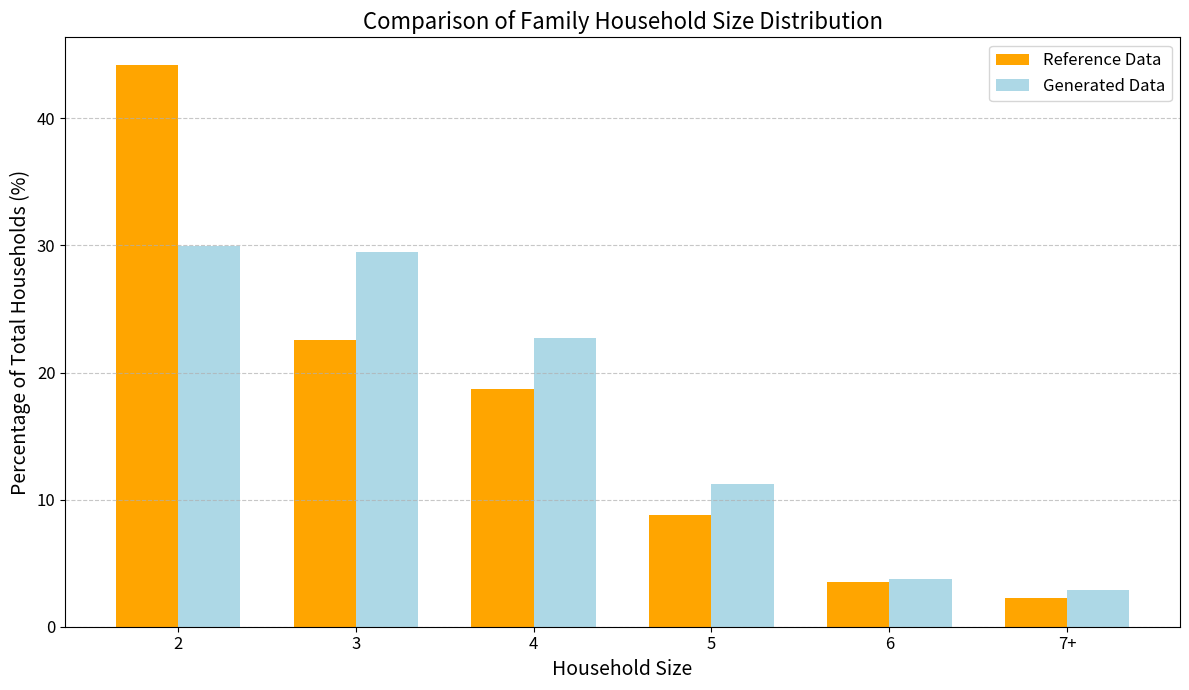
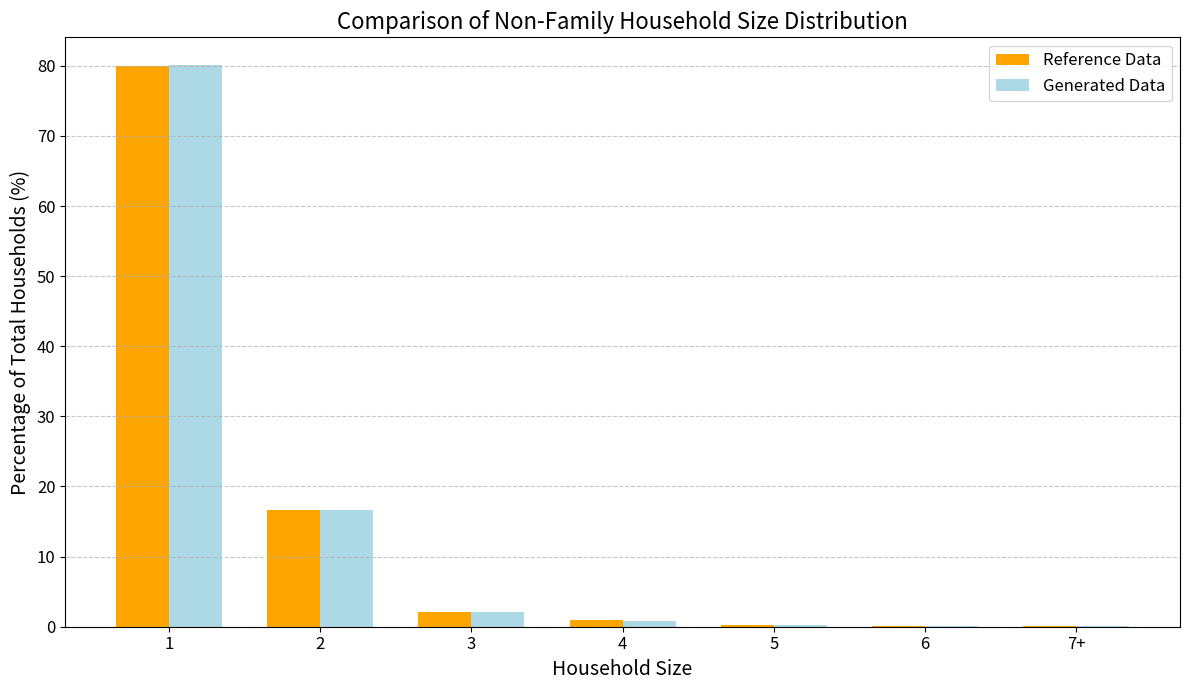

Reproduce these figures in Python, in order.
import random
import matplotlib.pyplot as plt
import numpy as np
from tqdm import tqdm
import time

'''
The idea is to generate the number of people in each of the 4 large categories (male/female children/adults) first so that the total population would be close to the actual distribution.

Then generate each household in a specific order based on the composition of the household.

Children are unique in that they cannot be alone in a household and can help us determine the age of the parents in the household.

1. We start by generating family households with 1 or 2 adults with children, using data on the number of children in households.
   Each household should subtract 2 or 1 adult and subtract the number of children from the population.
   This step should use up all the children in the population.

2. Family households without children
   Subtract 2 adults from the population.

3. Next, we generate non-family households (living alone and not living alone).
   Each household should subtract 1+ adult from the population.

Now the rest of the population consists of grandparents living with child/grandchild, other relatives, and some special cases.

4. Assign grandparents and other relatives to the existing family households.
   Add almost all of the remaining adults to a small portion of the households.

5. The remaining households are special cases.

5. Iterate through the generated households and refine the age to match the distribution.

This approach should not include any optimization and should be fast in generating the households.

'''

# '''
# Census population data:
# '''
# #s0101
# population_distribution =  {
#     "male_child": 11.12,
#     "male_adult": 38.37,
#     "female_child": 10.58,
#     "female_adult": 39.94
# },
#
#
# '''
# Census household data:
# '''
# # DP02 + B11001
# household_type_distribution = {
#     "family_households": 65.4,
#     "nonfamily_households": 34.6,
#     "with_children": 28.8,
# }
#
# avg_household_size = 2.49
#
# # https://www2.census.gov/programs-surveys/demo/tables/families/2023/cps-2023/taba3.xls
# children_distribution = {
#     "single_mother_child_distribution": {
#         "1": 0.435,
#         "2": 0.363,
#         "3": 0.141,
#         "4+": 0.062
#     },
#     "single_father_child_distribution": {
#         "1": 0.423,
#         "2": 0.375,
#         "3": 0.141,
#         "4+": 0.060
#     },
#     "two_parent_child_distribution": {
#         "1": 0.429,
#         "2": 0.369,
#         "3": 0.141,
#         "4+": 0.061
#     }
# }
# household_w_children_distribution = {
#     "married_couple_with_children": 0.6068,
#     "single_mother_with_children": 0.3345,
#     "single_father_with_children": 0.0587
# }
# parent_age_distribution = {
#     "married_couple_with_children": {
#         "15-24": 0.02,
#         "25-34": 0.25,
#         "35-44": 0.40,
#         "45-54": 0.25,
#         "55-64": 0.07,
#         "65+": 0.01
#     },
#     "single_mother_with_children": {
#         "15-24": 0.08,
#         "25-34": 0.30,
#         "35-44": 0.35,
#         "45-54": 0.20,
#         "55-64": 0.06,
#         "65+": 0.01
#     },
#     "single_father_with_children": {
#         "15-24": 0.03,
#         "25-34": 0.22,
#         "35-44": 0.38,
#         "45-54": 0.28,
#         "55-64": 0.08,
#         "65+": 0.01
#     }
# }
#
# # Added data for households with children aged 18-25
# married_couples_percentages = {
#     "with_children_18_25": 13.51,
#     "with_children_under_18": 73.16,
#     "without_children": 26.84
# }
#
# # S11001
# nonfamily_percentages = {
#     "living_alone": 28.8,
#     "not_living_alone": 5.8,
# }
# dp02 and dp05
# total population over 65: 59307056
# total households with 1+ over 65: 42291037
# 59307056 - 42291037 = 17016019
# 42291037 / 59307056 = 0.713 * 100 = 71.3%
# 17016019 / 59307056 = 0.287 * 100 = 28.7%


# 7.2% of U.S. Family Households Were Multigenerational in 2020
# https://www.census.gov/library/stories/2023/06/several-generations-under-one-roof.html


'''
Data Hierarchy:
'''

input_data = {
    "total_households": 10000,
    "avg_household_size": 2.49,
    "avg_family_size": 3.09,
    "pop_info": {
        "population_distribution": {
            "male_child": 11.12,
            "male_adult": 38.37,
            "female_child": 10.58,
            "female_adult": 39.94
        },
        "parent_age_distribution": {
            "married_couple_with_children": {
                "15-24": 2,
                "25-34": 25,
                "35-44": 40,
                "45-54": 25,
                "55-64": 7,
                "65+": 1
            },
            "single_mother_with_children": {
                "15-24": 8,
                "25-34": 30,
                "35-44": 35,
                "45-54": 20,
                "55-64": 6,
                "65+": 1
            },
            "single_father_with_children": {
                "15-24": 3,
                "25-34": 22,
                "35-44": 38,
                "45-54": 28,
                "55-64": 8,
                "65+": 1
            }
        },
        "married_couple_without_children_age_distribution": {
            "15-24": 5,
            "25-34": 20,
            "35-44": 20,
            "45-54": 25,
            "55-64": 20,
            "65+": 10
        }
    },
    "household_info": {
        "family_households": {
            "total_percentage": 65.4,
            "with_children_under_18": {
                "total_percentage": 28.8,
                "distribution": {
                    "married_couple_with_children": {
                        "total_percentage": 60.68,
                        "number_of_children": {
                            "1": 42.9,
                            "2": 36.9,
                            "3": 14.1,
                            "4+": 6.1
                        }
                    },
                    "single_mother_with_children": {
                        "total_percentage": 33.45,
                        "number_of_children": {
                            "1": 43.5,
                            "2": 36.3,
                            "3": 14.1,
                            "4+": 6.2
                        }
                    },
                    "single_father_with_children": {
                        "total_percentage": 5.87,
                        "number_of_children": {
                            "1": 42.3,
                            "2": 37.5,
                            "3": 14.1,
                            "4+": 6
                        }
                    }
                }
            },
            "with_over_65": {
                "total_percentage": 20.6,
                "multi_generational": 7.2,
            },
            "size_distribution": {  # b11016
                '2': 44.17,
                '3': 22.54,
                '4': 18.69,
                '5': 8.82,
                '6': 3.48,
                '7+': 2.29
            }
        },
        "nonfamily_households": {
            "total_percentage": 34.6,
            "living_alone": {
                "total_percentage": 28.8,
                "male_over_65": 4.0,
                "female_over_65": 7.7,
            },
            "not_living_alone": 5.8,
            "size_distribution": {
                '1': 80.02,
                '2': 16.62,
                '3': 2.08,
                '4': 0.89,
                '5': 0.25,
                '6': 0.08,
                '7+': 0.06
            }
            # b09016

        },
        "married_couples_percentages": {
            "with_children_18_25": 13.51,
            "with_children_under_18": 73.16,
            "without_children": 26.84
        },
        "with_1+_over_65": {
            "total_percentage": 32.2,
            "living_alone": 11.6,
            "with_family": 20.6
        },
    }
}

generational_gap = 30
generational_gap_std = 7

# Person class definition
class Person:
    _last_id = 0

    def __init__(self, age: int, sex: int, hh_id: int = None, position_in_hh: str = None, tags: dict = None,
                 cbg: int = None):
        """
        Initializes the Person class
        """
        self.id = Person._last_id
        Person._last_id += 1
        self.age = age
        self.sex = sex
        self.hh_id = hh_id
        self.tags = tags
        self.cbg = cbg
        self.position_in_hh = position_in_hh  # Added attribute

    def to_dict(self):
        return {
            "id": self.id,
            "age": self.age,
            "sex": "m" if self.sex == 0 else "f",
            "hh_id": self.hh_id,
            "position_in_hh": self.position_in_hh,
            "tags": self.tags,
            "cbg": self.cbg
        }


# Household class definition
class Household:
    _last_id = 0

    def __init__(self, population: list = [], type=None, cbg: int = None):
        """
        Initializes the Household class
        """
        self.id = Household._last_id
        Household._last_id += 1
        self.population = population
        self.cbg = cbg
        self.type = type

        # Assign household id to each person in the household
        for person in self.population:
            person.hh_id = self.id

    def to_dict(self):
        return {
            "id": self.id,
            "type": self.type,
            "population": [person.to_dict() for person in self.population],
            "cbg": self.cbg
        }


# Helper functions

def generate_number_of_children_4plus():
    """
    Generates a number of children 4 or more, with probabilities decreasing as the number increases.
    """
    number_of_children_options = [4, 5, 6, 7, 8]
    probabilities = [0.5, 0.25, 0.15, 0.07, 0.03]  # Adjusted probabilities
    probabilities = np.array(probabilities)
    probabilities = probabilities / probabilities.sum()  # Normalize
    number_of_children = np.random.choice(number_of_children_options, p=probabilities)
    return number_of_children


def generate_children_ages(parent_age, number_of_children, max_child_age=17, twin_probability=0.05):
    """
    Generates a list of children's ages based on parent's age and number of children.
    Ensures age difference of at least one year unless they are twins.
    """
    min_parental_age_at_birth = 15
    max_parental_age_at_birth = 50

    max_oldest_child_age = min(parent_age - min_parental_age_at_birth, max_child_age)
    min_oldest_child_age = max(parent_age - max_parental_age_at_birth, 0)

    if max_oldest_child_age < min_oldest_child_age:
        # Parent is too young; assign child age 0
        oldest_child_age = 0
    else:
        oldest_child_age = np.random.randint(min_oldest_child_age, max_oldest_child_age + 1)

    children_ages = [oldest_child_age]

    while len(children_ages) < number_of_children:
        # Check if twins should be added
        if np.random.random() < twin_probability:
            children_ages.append(children_ages[-1])  # Add a twin
        else:
            # Ensure at least one year age gap
            new_age = children_ages[-1] - np.random.randint(1, 4)
            if new_age < 0:
                new_age = 0
            children_ages.append(new_age)

    # Ensure all ages are between 0 and max_child_age
    children_ages = [max(min(age, max_child_age), 0) for age in children_ages]

    # Shuffle the ages to avoid ordering from oldest to youngest
    np.random.shuffle(children_ages)

    return children_ages


def get_people_distribution(total_population):
    population_distribution = input_data["pop_info"]["population_distribution"]
    total_percentage = sum(population_distribution.values())

    return {
        "male_child": int(total_population * population_distribution["male_child"] / total_percentage),
        "male_adult": int(total_population * population_distribution["male_adult"] / total_percentage),
        "female_child": int(total_population * population_distribution["female_child"] / total_percentage),
        "female_adult": int(total_population * population_distribution["female_adult"] / total_percentage),
    }


def print_all_households(households):
    for household in households:
        print("Household ID:", household.id)
        for person in household.population:
            print(person.to_dict())
        print("**********************************************\n")


def print_all_people(people):
    for person in people:
        print(person.to_dict())
        print("**********************************************\n")


# Function to generate households with children under 18
def generate_households_with_children_under_18(number_of_households_with_children, distribution_with_children,
                                               parent_age_distribution, age_ranges, people_counts, households, people):
    # Generate married couple households with children under 18
    num_married_couple_with_children = int(
        number_of_households_with_children * (
                distribution_with_children["married_couple_with_children"]["total_percentage"] / 100)
    )

    num_single_mother_with_children = int(
        number_of_households_with_children * (
                distribution_with_children["single_mother_with_children"]["total_percentage"] / 100)
    )

    num_single_father_with_children = int(
        number_of_households_with_children * (
                distribution_with_children["single_father_with_children"]["total_percentage"] / 100)
    )

    # Generate married couple households with children under 18
    num_married_couple_generated = 0

    # Added progress bar here
    for _ in tqdm(range(num_married_couple_with_children), desc="Generating married couples with children"):
        # Determine number of children
        num_children_dist = distribution_with_children["married_couple_with_children"]["number_of_children"]
        prob = [
            num_children_dist["1"],
            num_children_dist["2"],
            num_children_dist["3"],
            num_children_dist["4+"]
        ]
        prob = np.array(prob)
        prob = prob / prob.sum()  # Normalize

        num_child = np.random.choice(
            ['1', '2', '3', '4+'],
            p=prob
        )

        if num_child == '4+':
            number_of_children = generate_number_of_children_4plus()
        else:
            number_of_children = int(num_child)

        # Assign age group to parents
        age_group_probabilities = np.array(list(parent_age_distribution["married_couple_with_children"].values()))
        age_group_probabilities = age_group_probabilities / age_group_probabilities.sum()  # Normalize

        age_group = np.random.choice(
            list(parent_age_distribution["married_couple_with_children"].keys()),
            p=age_group_probabilities
        )
        age_range = age_ranges[age_group]

        # Assign ages to parents
        parent1_age = np.random.randint(age_range[0], age_range[1] + 1)
        parent2_age = np.random.randint(age_range[0], age_range[1] + 1)

        # Create parent Person objects with position_in_hh
        parent1 = Person(age=parent1_age, sex=0, position_in_hh='parent')  # Male
        parent2 = Person(age=parent2_age, sex=1, position_in_hh='parent')  # Female

        # Decrement counts
        people_counts["male_adult"] -= 1
        people_counts["female_adult"] -= 1

        household_population = [parent1, parent2]

        # Generate children's ages (up to 17)
        children_ages = generate_children_ages(min(parent1_age, parent2_age), number_of_children, max_child_age=17)

        for child_age in children_ages:
            total_children_remaining = people_counts["male_child"] + people_counts["female_child"]

            male_child_prob = people_counts["male_child"] / total_children_remaining if total_children_remaining > 0 \
                else (0.5 * input_data["pop_info"]["population_distribution"]["male_child"]
                      / input_data["pop_info"]["population_distribution"]["female_child"])

            child_sex = np.random.choice([0, 1], p=[male_child_prob, 1 - male_child_prob])
            child = Person(age=child_age, sex=child_sex, position_in_hh='child')
            if child_sex == 0:
                people_counts["male_child"] -= 1
            else:
                people_counts["female_child"] -= 1
            household_population.append(child)

        # Create Household
        household = Household(population=household_population, type="family")
        households.append(household)
        people.extend(household_population)
        num_married_couple_generated += 1
    # Return the number of married couples generated
    return num_married_couple_generated, num_single_mother_with_children, num_single_father_with_children


# Function to generate single parent households with children under 18
def generate_single_parent_households_with_children(num_single_mother_with_children, num_single_father_with_children,
                                                    distribution_with_children, parent_age_distribution, age_ranges,
                                                    people_counts, households, people):
    # Generate single mother households with children under 18
    for _ in tqdm(range(num_single_mother_with_children), desc="Generating single mothers with children"):
        num_children_dist = distribution_with_children["single_mother_with_children"]["number_of_children"]
        prob = [
            num_children_dist["1"],
            num_children_dist["2"],
            num_children_dist["3"],
            num_children_dist["4+"]
        ]
        prob = np.array(prob)
        prob = prob / prob.sum()  # Normalize

        num_child = np.random.choice(
            ['1', '2', '3', '4+'],
            p=prob
        )

        if num_child == '4+':
            number_of_children = generate_number_of_children_4plus()
        else:
            number_of_children = int(num_child)

        age_group_probabilities = np.array(list(parent_age_distribution["single_mother_with_children"].values()))
        age_group_probabilities = age_group_probabilities / age_group_probabilities.sum()  # Normalize

        age_group = np.random.choice(
            list(parent_age_distribution["single_mother_with_children"].keys()),
            p=age_group_probabilities
        )
        age_range = age_ranges[age_group]
        mother_age = np.random.randint(age_range[0], age_range[1] + 1)

        mother = Person(age=mother_age, sex=1, position_in_hh='parent')  # Female
        people_counts["female_adult"] -= 1
        household_population = [mother]

        # Generate children's ages (up to 17)
        children_ages = generate_children_ages(mother_age, number_of_children, max_child_age=17)

        for child_age in children_ages:
            total_children_remaining = people_counts["male_child"] + people_counts["female_child"]
            male_child_prob = people_counts["male_child"] / total_children_remaining if total_children_remaining > 0 \
                else (0.5 * input_data["pop_info"]["population_distribution"]["male_child"]
                      / input_data["pop_info"]["population_distribution"]["female_child"])
            child_sex = np.random.choice([0, 1], p=[male_child_prob, 1 - male_child_prob])
            child = Person(age=child_age, sex=child_sex, position_in_hh='child')
            if child_sex == 0:
                people_counts["male_child"] -= 1
            else:
                people_counts["female_child"] -= 1
            household_population.append(child)

        household = Household(population=household_population, type="family")
        households.append(household)
        people.extend(household_population)

    # Generate single father households with children under 18
    for _ in tqdm(range(num_single_father_with_children), desc="Generating single fathers with children"):
        num_children_dist = distribution_with_children["single_father_with_children"]["number_of_children"]
        prob = [
            num_children_dist["1"],
            num_children_dist["2"],
            num_children_dist["3"],
            num_children_dist["4+"]
        ]
        prob = np.array(prob)
        prob = prob / prob.sum()  # Normalize

        num_child = np.random.choice(
            ['1', '2', '3', '4+'],
            p=prob
        )

        if num_child == '4+':
            number_of_children = generate_number_of_children_4plus()
        else:
            number_of_children = int(num_child)

        age_group_probabilities = np.array(list(parent_age_distribution["single_father_with_children"].values()))
        age_group_probabilities = age_group_probabilities / age_group_probabilities.sum()  # Normalize

        age_group = np.random.choice(
            list(parent_age_distribution["single_father_with_children"].keys()),
            p=age_group_probabilities
        )
        age_range = age_ranges[age_group]
        father_age = np.random.randint(age_range[0], age_range[1] + 1)

        father = Person(age=father_age, sex=0, position_in_hh='parent')  # Male
        people_counts["male_adult"] -= 1
        household_population = [father]

        # Generate children's ages (up to 17)
        children_ages = generate_children_ages(father_age, number_of_children, max_child_age=17)

        for child_age in children_ages:
            total_children_remaining = people_counts["male_child"] + people_counts["female_child"]
            male_child_prob = people_counts["male_child"] / total_children_remaining if total_children_remaining > 0 \
                else (0.5 * input_data["pop_info"]["population_distribution"]["male_child"]
                      / input_data["pop_info"]["population_distribution"]["female_child"])
            child_sex = np.random.choice([0, 1], p=[male_child_prob, 1 - male_child_prob])
            child = Person(age=child_age, sex=child_sex, position_in_hh='child')
            if child_sex == 0:
                people_counts["male_child"] -= 1
            else:
                people_counts["female_child"] -= 1
            household_population.append(child)

        household = Household(population=household_population, type="family")
        households.append(household)
        people.extend(household_population)


# Function to generate family households without children
def generate_family_households_without_children(num_married_couple_without_children,
                                                married_couple_without_children_age_distribution, age_ranges,
                                                people_counts, households, people):
    # Generate married couple households without children
    for _ in tqdm(range(num_married_couple_without_children), desc="Generating married couples without children"):
        # Assign age group to partners
        age_group_probabilities = np.array(list(married_couple_without_children_age_distribution.values()))
        age_group_probabilities = age_group_probabilities / age_group_probabilities.sum()  # Normalize

        age_group = np.random.choice(
            list(married_couple_without_children_age_distribution.keys()),
            p=age_group_probabilities
        )
        age_range = age_ranges[age_group]

        # Assign ages to partners
        partner1_age = np.random.randint(age_range[0], age_range[1] + 1)
        partner2_age = np.random.randint(age_range[0], age_range[1] + 1)

        # Create partner Person objects with position_in_hh
        partner1 = Person(age=partner1_age, sex=0, position_in_hh='partner')  # Male
        partner2 = Person(age=partner2_age, sex=1, position_in_hh='partner')  # Female

        # Decrement counts
        people_counts["male_adult"] -= 1
        people_counts["female_adult"] -= 1

        household_population = [partner1, partner2]

        # Create Household
        household = Household(population=household_population, type="family")
        households.append(household)
        people.extend(household_population)


# Function to add grandparents to households
def add_grandparents_to_households(num_multi_generational_households, households, people_counts, people):
    family_households_with_children = [
        hh for hh in households
        if any(person.position_in_hh == 'child' and person.age < 18 for person in hh.population)
    ]

    selected_households = random.sample(
        family_households_with_children,
        k=min(num_multi_generational_households, len(family_households_with_children))
    )

    # Added progress bar here
    for household in tqdm(selected_households, desc="Adding grandparents to households"):
        # Determine the number of grandparents (1 or 2)
        num_grandparents = np.random.randint(1, 3)

        parent_ages = [person.age for person in household.population if person.position_in_hh == 'parent']
        if not parent_ages:
            print("ERROR: No parents found in household")
            continue

        youngest_parent_age = min(parent_ages)

        for _ in range(num_grandparents):
            # Determine grandparent's sex based on population distribution
            male_grandparent_prob = people_counts["male_adult"] / (
                    people_counts["male_adult"] + people_counts["female_adult"]
            )
            grandparent_sex = np.random.choice([0, 1], p=[male_grandparent_prob, 1 - male_grandparent_prob])

            # Calculate grandparent's age (parent's age + generational gap)
            grandparent_generational_gap = np.random.normal(30, 7)
            grandparent_generational_gap = int(max(18, min(45, grandparent_generational_gap)))  # cap
            grandparent_age = youngest_parent_age + grandparent_generational_gap

            # Create the grandparent
            grandparent = Person(age=grandparent_age, sex=grandparent_sex, position_in_hh='grandparent')

            # Update the people counts
            if grandparent_sex == 0:
                people_counts["male_adult"] -= 1
            else:
                people_counts["female_adult"] -= 1

            # Add the grandparent to the household
            household.population.append(grandparent)

            # add the grandparent to the people list
            people.append(grandparent)


# Function to generate remaining family households
def generate_remaining_family_households(remaining_family_households, input_data, age_ranges, people_counts, households, people):
    def gen_placeholder_household(count, hh_size, households, people):
        if count <= 0:
            return
        for _ in tqdm(range(count), desc=f"Generating family households of size {hh_size}"):
            population = []
            for _ in range(hh_size):
                age = np.random.randint(18, 90)  # Adjust to match age distribution if needed
                total_people_remaining = people_counts["male_adult"] + people_counts["female_adult"]
                male_prob = people_counts["male_adult"] / total_people_remaining if total_people_remaining > 0 else 0.5
                sex = np.random.choice([0, 1], p=[male_prob, 1 - male_prob])
                p = Person(age=age, sex=sex, position_in_hh="family_member")
                # Update people counts
                if sex == 0:
                    people_counts["male_adult"] -= 1
                else:
                    people_counts["female_adult"] -= 1

                population.append(p)
            h = Household(population=population, type="family")
            households.append(h)
            people.extend(population)

    def get_hh_size_count(total_family_households):
        size_distribution = input_data["household_info"]["family_households"]["size_distribution"]
        size_counts = {}
        for k, v in size_distribution.items():
            size_counts[k] = int(v * total_family_households / 100)
        return size_counts

    household_sizes = ["2", "3", "4", "5", "6", "7+"]

    # Get target counts for each household size
    target_household_size_counts = get_hh_size_count(total_family_households=remaining_family_households)

    # Initialize counts for generated data
    generated_household_size_counts = {size: 0 for size in household_sizes}
    for household in households:
        if household.type == "family":
            size = len(household.population)
            if size >= 7:
                generated_household_size_counts["7+"] += 1
            else:
                generated_household_size_counts[str(size)] += 1

    # Calculate remaining households needed for each size
    remaining_household_size_counts = {k: target_household_size_counts[k] - generated_household_size_counts.get(k, 0)
                                       for k in household_sizes}

    # Handle negative counts by redistributing
    total_negative = sum(-v for v in remaining_household_size_counts.values() if v < 0)
    if total_negative > 0:
        positive_sizes = [k for k, v in remaining_household_size_counts.items() if v > 0]
        total_positive = sum(remaining_household_size_counts[k] for k in positive_sizes)
        for k in positive_sizes:
            reduction = int((remaining_household_size_counts[k] / total_positive) * total_negative)
            remaining_household_size_counts[k] -= reduction

    # Generate households for each size
    for size, count in remaining_household_size_counts.items():
        hh_size = int(size) if size != "7+" else 7
        if count <= 0:
            continue
        gen_placeholder_household(count, hh_size, households, people)


# Function to generate non-family households
def generate_nonfamily_households(total_households, nonfamily_households, input_data, age_ranges, people_counts, households, people):
    living_alone = input_data["household_info"]["nonfamily_households"]["living_alone"]
    nonfamily_size_distribution = input_data["household_info"]["nonfamily_households"]["size_distribution"]
    hh_type = "nonfamily"

    # Correctly calculate the number of living alone households
    total_living_alone = int(nonfamily_households * (nonfamily_size_distribution['1'] / 100))
    male_over_65_living_alone = int(total_living_alone * (living_alone["male_over_65"] / living_alone["total_percentage"]))
    female_over_65_living_alone = int(total_living_alone * (living_alone["female_over_65"] / living_alone["total_percentage"]))
    other_living_alone = total_living_alone - male_over_65_living_alone - female_over_65_living_alone

    # Generate male single-person households over 65
    for _ in tqdm(range(male_over_65_living_alone), desc="Generating male 65+ living alone"):
        p = Person(age=np.random.randint(65, 90), sex=0, position_in_hh="alone")
        people.append(p)
        people_counts["male_adult"] -= 1
        h = Household(population=[p], type=hh_type)
        households.append(h)

    # Generate female single-person households over 65
    for _ in tqdm(range(female_over_65_living_alone), desc="Generating female 65+ living alone"):
        p = Person(age=np.random.randint(65, 90), sex=1, position_in_hh="alone")
        people.append(p)
        people_counts["female_adult"] -= 1
        h = Household(population=[p], type=hh_type)
        households.append(h)

    # Generate single-person households aged 18-64
    for _ in tqdm(range(other_living_alone), desc="Generating others living alone (18-64)"):
        age = np.random.randint(18, 65)
        total_people_remaining = people_counts["male_adult"] + people_counts["female_adult"]
        male_prob = people_counts["male_adult"] / total_people_remaining if total_people_remaining > 0 else 0.5
        sex = np.random.choice([0, 1], p=[male_prob, 1 - male_prob])
        p = Person(age=age, sex=sex, position_in_hh="alone")
        people.append(p)
        if p.sex == 0:
            people_counts["male_adult"] -= 1
        else:
            people_counts["female_adult"] -= 1
        h = Household(population=[p], type=hh_type)
        households.append(h)

    # Generate remaining nonfamily households (sizes >=2)
    total_non_living_alone_nonfamily_households = nonfamily_households - total_living_alone

    # Adjust size distribution excluding size '1'
    adjusted_size_distribution = {k: v for k, v in nonfamily_size_distribution.items() if k != '1'}
    total_percentage = sum(adjusted_size_distribution.values())
    adjusted_size_distribution = {k: (v / total_percentage) * 100 for k, v in adjusted_size_distribution.items()}

    # Calculate the number of households needed for each size
    nonfamily_households_needed_by_size = {
        k: int(total_non_living_alone_nonfamily_households * (v / 100))
        for k, v in adjusted_size_distribution.items()
    }

    # Handle negative counts by redistributing
    total_negative = sum(-v for v in nonfamily_households_needed_by_size.values() if v < 0)
    if total_negative > 0:
        positive_sizes = [k for k, v in nonfamily_households_needed_by_size.items() if v > 0]
        total_positive = sum(nonfamily_households_needed_by_size[k] for k in positive_sizes)
        for k in positive_sizes:
            reduction = int((nonfamily_households_needed_by_size[k] / total_positive) * total_negative)
            nonfamily_households_needed_by_size[k] -= reduction

    # Generate households for each size
    for size, count in nonfamily_households_needed_by_size.items():
        size_int = int(size) if size != "7+" else 7
        if count <= 0:
            continue
        for _ in tqdm(range(count), desc=f"Generating nonfamily households of size {size}"):
            population = []
            for _ in range(size_int):
                age = np.random.randint(18, 90)
                total_people_remaining = people_counts["male_adult"] + people_counts["female_adult"]
                male_prob = people_counts["male_adult"] / total_people_remaining if total_people_remaining > 0 else 0.5
                sex = np.random.choice([0, 1], p=[male_prob, 1 - male_prob])
                p = Person(age=age, sex=sex, position_in_hh="nonfamily_member")
                people.append(p)
                if p.sex == 0:
                    people_counts["male_adult"] -= 1
                else:
                    people_counts["female_adult"] -= 1
                population.append(p)
            h = Household(population=population, type="nonfamily")
            households.append(h)

    return households, people



# Main function to generate households
def gen_households(total_households, total_population):
    # Initialize people distribution
    people_counts = get_people_distribution(total_population)
    print("Initial People Counts:", people_counts)

    # Initialize lists to store people and households
    people = []
    households = []

    # Define age ranges
    age_ranges = {
        "15-24": (15, 24),
        "25-34": (25, 34),
        "35-44": (35, 44),
        "45-54": (45, 54),
        "55-64": (55, 64),
        "65+": (65, 90)
    }

    ######################################################################################################
    # Part 1: Generate households with children under 18
    ######################################################################################################
    household_info = input_data["household_info"]
    family_households_info = household_info["family_households"]
    with_children_under_18_info = family_households_info["with_children_under_18"]
    total_percentage_with_children_under_18 = with_children_under_18_info["total_percentage"] / 100

    number_of_households_with_children = int(total_households * total_percentage_with_children_under_18)

    distribution_with_children = with_children_under_18_info["distribution"]

    parent_age_distribution = input_data["pop_info"]["parent_age_distribution"]

    # Generate households with children under 18
    num_married_couple_generated, num_single_mother_with_children, num_single_father_with_children = generate_households_with_children_under_18(
        number_of_households_with_children,
        distribution_with_children,
        parent_age_distribution,
        age_ranges,
        people_counts,
        households,
        people
    )

    # Married couples percentages
    married_couples_percentages = household_info["married_couples_percentages"]

    # Update total number of married couples
    total_number_of_married_couples = int(
        num_married_couple_generated / (married_couples_percentages["with_children_under_18"] / 100))

    ######################################################################################################
    # Generating single parent households
    ######################################################################################################
    generate_single_parent_households_with_children(
        num_single_mother_with_children,
        num_single_father_with_children,
        distribution_with_children,
        parent_age_distribution,
        age_ranges,
        people_counts,
        households,
        people
    )

    ######################################################################################################
    # Part 2: Generate family households without children
    ######################################################################################################
    total_family_households = int(total_households * (family_households_info["total_percentage"] / 100))
    total_family_households_generated_with_children = (
            num_married_couple_generated +
            num_single_mother_with_children +
            num_single_father_with_children)
    number_of_family_households_without_children = total_family_households - total_family_households_generated_with_children

    # Number of married couples without children
    num_married_couple_without_children = int(
        total_number_of_married_couples * (married_couples_percentages["without_children"] / 100))
    num_married_couple_without_children = min(num_married_couple_without_children,
                                              number_of_family_households_without_children)

    married_couple_without_children_age_distribution = input_data["pop_info"][
        "married_couple_without_children_age_distribution"]

    # Generate married couple households without children
    generate_family_households_without_children(
        num_married_couple_without_children,
        married_couple_without_children_age_distribution,
        age_ranges,
        people_counts,
        households,
        people
    )

    # Update total family households generated
    total_family_households_generated = len([hh for hh in households if hh.type == "family"])
    remaining_family_households = total_family_households - total_family_households_generated

    ######################################################################################################
    # Add grandparents to family households with children to make them multi-generational
    ######################################################################################################
    num_multi_generational_households = int(
        total_family_households * (family_households_info["with_over_65"]["multi_generational"] / 100))

    add_grandparents_to_households(
        num_multi_generational_households,
        households,
        people_counts,
        people
    )

    ######################################################################################################
    # Generate remaining family households
    ######################################################################################################
    generate_remaining_family_households(
        remaining_family_households,
        input_data,
        age_ranges,
        people_counts,
        households,
        people
    )

    total_family_households_generated = len([hh for hh in households if hh.type == "family"])

    ######################################################################################################
    # Part 3: Generate non-family households
    ######################################################################################################
    nonfamily_households = total_households - total_family_households_generated
    households, people = generate_nonfamily_households(
        total_households,
        nonfamily_households,
        input_data,
        age_ranges,
        people_counts,
        households,
        people
    )

    print("Final People Counts:", people_counts)

    # Calculate people off by percentage
    people_off_by_percentage = {k: round((v / total_population * 100), 2) for k, v in people_counts.items()}
    print("People off by percentage:", people_off_by_percentage)

    return households, people




######################################################################################################
# Data validation
######################################################################################################

def plot_household_size_distribution(generated_data, reference_data, household_sizes, title):
    """
    Function to plot household size distribution.
    :param generated_data: Dictionary of generated household size percentages.
    :param reference_data: List of reference household size percentages.
    :param household_sizes: List of household size categories (e.g., ["1", "2", "3", ...]).
    :param title: Title for the plot.
    """
    plt.figure(figsize=(12, 7))
    bar_width = 0.35
    x_indices = range(len(household_sizes))

    # Plot reference data (left)
    plt.bar(x_indices,
            reference_data,
            width=bar_width, color='orange', label='Reference Data')

    # Plot generated data (right)
    plt.bar([x + bar_width for x in x_indices],
            [generated_data[size] for size in household_sizes],
            width=bar_width, color='lightblue', label='Generated Data')

    # Add titles and labels
    plt.title(f"Comparison of {title} Household Size Distribution", fontsize=16)
    plt.xlabel("Household Size", fontsize=14)
    plt.ylabel("Percentage of Total Households (%)", fontsize=14)
    plt.xticks([x + bar_width / 2 for x in x_indices], household_sizes, fontsize=12)
    plt.yticks(fontsize=12)
    plt.legend(fontsize=12)
    plt.grid(axis='y', linestyle='--', alpha=0.7)
    plt.tight_layout()
    plt.show()


def visualize_hh_size(hh):
    # Plot family household size distribution
    family_household_size_distribution = input_data["household_info"]["family_households"]["size_distribution"]
    family_household_sizes = ["2", "3", "4", "5", "6", "7+"]
    family_household_size_counts = {size: 0 for size in family_household_sizes}
    for household in hh:
        if household.type == "family":
            size = len(household.population)
            if size >= 7:
                family_household_size_counts["7+"] += 1
            else:
                family_household_size_counts[str(size)] += 1
    total_family_households_generated = sum(family_household_size_counts.values())
    family_household_size_percentages = {
        size: (count / total_family_households_generated) * 100
        for size, count in family_household_size_counts.items()
    }
    plot_household_size_distribution(
        family_household_size_percentages,
        [family_household_size_distribution[size] for size in family_household_sizes],
        family_household_sizes,
        "Family"
    )

    # Plot non-family household size distribution
    nonfamily_household_size_distribution = input_data["household_info"]["nonfamily_households"]["size_distribution"]
    nonfamily_household_sizes = ["1", "2", "3", "4", "5", "6", "7+"]
    nonfamily_household_size_counts = {size: 0 for size in nonfamily_household_sizes}
    for household in hh:
        if household.type == "nonfamily":
            size = len(household.population)
            if size >= 7:
                nonfamily_household_size_counts["7+"] += 1
            else:
                nonfamily_household_size_counts[str(size)] += 1
    total_nonfamily_households_generated = sum(nonfamily_household_size_counts.values())
    nonfamily_household_size_percentages = {
        size: (count / total_nonfamily_households_generated) * 100
        for size, count in nonfamily_household_size_counts.items()
    }
    plot_household_size_distribution(
        nonfamily_household_size_percentages,
        [nonfamily_household_size_distribution[size] for size in nonfamily_household_sizes],
        nonfamily_household_sizes,
        "Non-Family"
    )


if __name__ == "__main__":
    start_time = time.time()
    total_households = input_data["total_households"]
    avg_household_size = input_data["avg_household_size"]
    total_population = int(total_households * avg_household_size)


    hh, people = gen_households(total_households, total_population)
    finalize_time = time.time()
    print("Time taken to generate all households:", finalize_time - start_time, "seconds")
    print("Total population generated:", len(people))
    visualize_hh_size(hh)

    print("family households:", len([household for household in hh if household.type == "family"]))
    print("nonfamily households:", len([household for household in hh if household.type == "nonfamily"]))
    print("Total households generated:", len(hh))
